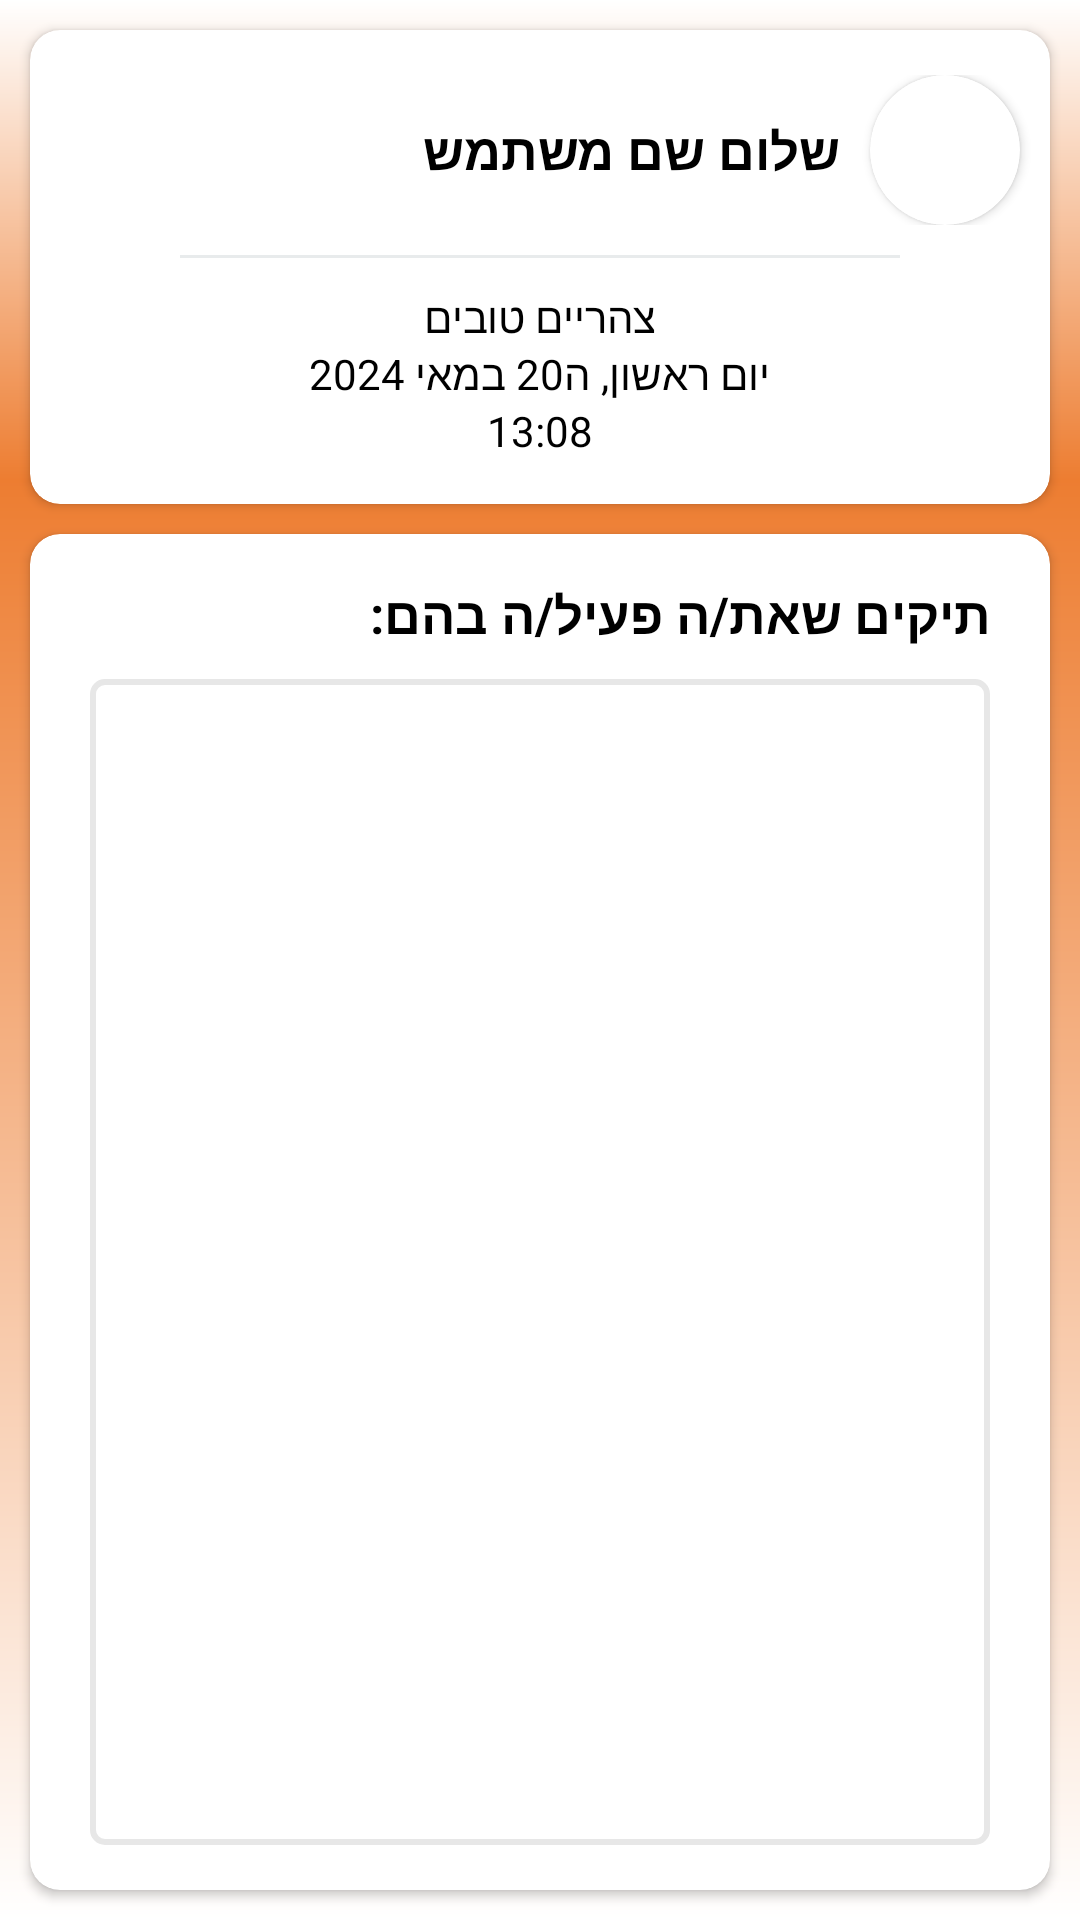

Here is an Android app screen rendered from its layout file. Give the layout XML and the strings, colors and styles it references.
<!-- AndroidManifest.xml: application theme Theme.FindMe -->
<!-- res/layout/fragment_home.xml -->
<?xml version="1.0" encoding="utf-8"?>
<FrameLayout xmlns:android="http://schemas.android.com/apk/res/android"
    xmlns:tools="http://schemas.android.com/tools"
    android:layout_width="match_parent"
    android:layout_height="match_parent"
    xmlns:app="http://schemas.android.com/apk/res-auto"
    android:layoutDirection="rtl"
    tools:context=".home.HomeFragment">


    <LinearLayout
        android:layout_width="match_parent"
        android:layout_height="match_parent"
        android:orientation="vertical"
        android:background="@drawable/style_backround_orange">

        <androidx.cardview.widget.CardView
            android:layout_width="match_parent"
            android:layout_height="wrap_content"
            android:layout_marginTop="10dp"
            android:layout_marginHorizontal="10dp"
            android:backgroundTint="@color/white"
            android:elevation="2dp"
            app:cardCornerRadius="10dp"
            android:layoutDirection="rtl" >

            <LinearLayout
                android:layout_width="match_parent"
                android:layout_height="match_parent"
                android:orientation="vertical"
                android:paddingVertical="15dp">

                <LinearLayout
                    android:layout_width="match_parent"
                    android:layout_height="wrap_content"
                    android:orientation="horizontal"
                    android:gravity="center_vertical">

                    <androidx.cardview.widget.CardView
                        android:layout_width="50dp"
                        android:layout_height="50dp"
                        android:layout_marginHorizontal="10dp"
                        app:cardCornerRadius="50dp" >

                        <ImageView
                            android:id="@+id/ivUserImage"
                            android:layout_width="match_parent"
                            android:layout_height="match_parent"
                            android:scaleType="centerCrop"
                            android:src="@drawable/img_default_profile" />
                    </androidx.cardview.widget.CardView>

                    <TextView
                        android:id="@+id/tvUserName"
                        android:layout_width="wrap_content"
                        android:layout_height="wrap_content"
                        android:text="שלום שם משתמש"
                        android:textSize="17dp"
                        android:textStyle="bold"
                        android:maxLines="2"
                        android:ellipsize="end" />
                </LinearLayout>

                <View
                    android:layout_width="match_parent"
                    android:layout_height="1dp"
                    android:background="@color/light_gray"
                    android:layout_marginVertical="10dp"
                    android:layout_marginHorizontal="50dp"/>

                <LinearLayout
                    android:layout_width="match_parent"
                    android:layout_height="wrap_content"
                    android:orientation="vertical"
                    android:gravity="center_horizontal">

                    <TextView
                        android:id="@+id/tvDayStatus"
                        android:layout_width="wrap_content"
                        android:layout_height="match_parent"
                        android:text="צהריים טובים" />

                    <TextView
                        android:id="@+id/tvDate"
                        android:layout_width="wrap_content"
                        android:layout_height="match_parent"
                        android:text="יום ראשון, ה20 במאי 2024" />

                    <TextView
                        android:id="@+id/tvTime"
                        android:layout_width="wrap_content"
                        android:layout_height="match_parent"
                        android:text="13:08" />
                </LinearLayout>
            </LinearLayout>
        </androidx.cardview.widget.CardView>

        <LinearLayout
            android:layout_width="match_parent"
            android:layout_height="0dp"
            android:layout_weight="1" >

            <androidx.cardview.widget.CardView
                android:layout_width="match_parent"
                android:layout_height="match_parent"
                android:layout_margin="10dp"
                android:backgroundTint="@color/white"
                android:elevation="2dp"
                app:cardCornerRadius="10dp"
                android:layoutDirection="rtl" >

                <LinearLayout
                    android:layout_width="match_parent"
                    android:layout_height="match_parent"
                    android:orientation="vertical"
                    android:paddingHorizontal="20dp"
                    android:paddingVertical="15dp">

                    <TextView
                        android:layout_width="wrap_content"
                        android:layout_height="wrap_content"
                        android:text="תיקים שאת/ה פעיל/ה בהם:"
                        android:textSize="17dp"
                        android:textStyle="bold"
                        android:layout_marginBottom="10dp"/>

                    <androidx.recyclerview.widget.RecyclerView
                        android:id="@+id/recyclerViewCases"
                        android:layout_width="match_parent"
                        android:layout_height="0dp"
                        android:layout_weight="1"
                        android:padding="5dp"
                        android:background="@drawable/stroke" />

                    <TextView
                        android:id="@+id/tvNoCases"
                        android:layout_width="match_parent"
                        android:layout_height="0dp"
                        android:layout_weight="1"
                        android:text="לא פעיל/ה באף תיק"
                        android:textSize="14dp"
                        android:padding="5dp"
                        android:background="@drawable/stroke"
                        android:visibility="gone" />
                </LinearLayout>
            </androidx.cardview.widget.CardView>
        </LinearLayout>
    </LinearLayout>
</FrameLayout>
<!-- resources referenced by this layout -->
<resources>
  <color name="light_gray">#E8EBEC</color>
  <color name="white">#FFFFFFFF</color>
  <!-- drawable stroke (drawable) -->
  <layer-list xmlns:android="http://schemas.android.com/apk/res/android">
      
      <item>
          <shape android:shape="rectangle">
              <solid android:color="@android:color/transparent" />
              <stroke
                  android:width="2dp"
                  android:color="#E7E7E7" />
              <corners android:radius="4dp" />
          </shape>
      </item>
  
  </layer-list>
  <!-- drawable style_backround_orange (drawable) -->
  <shape xmlns:android="http://schemas.android.com/apk/res/android"
      android:shape="rectangle">
  
      <gradient
          android:startColor="#FFFFFF"
          android:centerColor="@color/orange"
          android:endColor="#FFFFFF"
          android:angle="90"
          android:centerY="0.75" />
  </shape>
  <style name="Theme.FindMe" parent="Base.Theme.FindMe" />
  <color name="orange">#ed7d31</color>
  <style name="Base.Theme.FindMe" parent="Theme.Material3.Light.NoActionBar">
          <item name="android:colorPrimary">@color/black</item>
  
          <item name="android:colorPrimaryDark">@color/white</item>
          <item name="colorControlActivated">@android:color/darker_gray</item>
          <item name="android:windowBackground">@color/white</item>
          <item name="android:windowLightStatusBar">true</item>
          <item name="android:textColor">@color/black</item>
      </style>
  <color name="black">#FF000000</color>
</resources>
